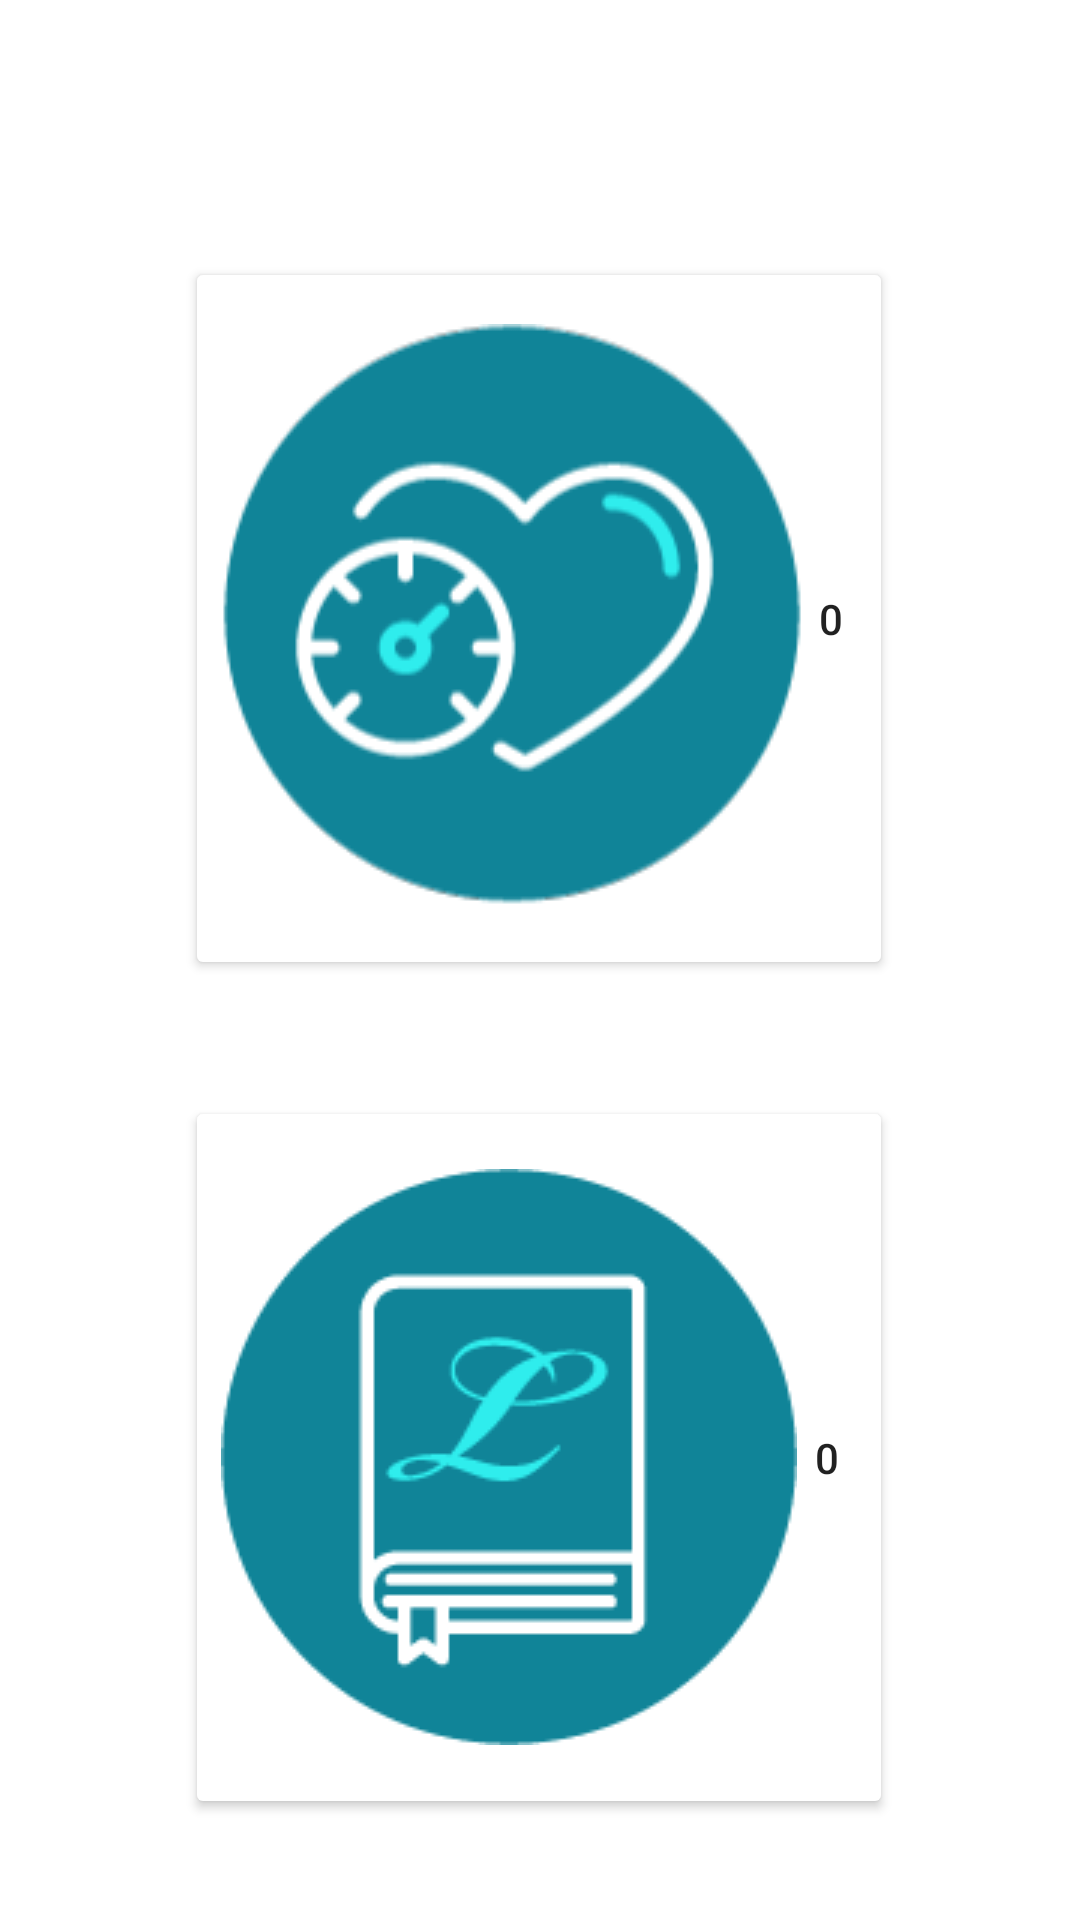

Write the Android layout XML for this screen, with the resource values it uses.
<!-- AndroidManifest.xml: application theme Theme.ProyectoHospitalGambia -->
<!-- res/layout/fragment_menu_principal_view.xml -->
<?xml version="1.0" encoding="utf-8"?>
<FrameLayout xmlns:android="http://schemas.android.com/apk/res/android"
    xmlns:app="http://schemas.android.com/apk/res-auto"
    xmlns:tools="http://schemas.android.com/tools"
    android:layout_width="match_parent"
    android:layout_height="match_parent"
    tools:context=".feature.vistaMenuPrincipal.MenuPrincipalView">

    
    <androidx.constraintlayout.widget.ConstraintLayout
        android:layout_width="match_parent"
        android:layout_height="match_parent">

        <Button
            android:id="@+id/btn_opcionesDatosMedicos"
            android:layout_width="236dp"
            android:layout_height="241dp"
            android:layout_marginTop="60dp"
            android:backgroundTint="@color/white"
            android:drawableLeft="@drawable/boton_menu_opciones_medicas"
            android:text="0"
            app:layout_constraintBottom_toBottomOf="parent"
            app:layout_constraintEnd_toEndOf="parent"
            app:layout_constraintHorizontal_bias="0.497"
            app:layout_constraintStart_toStartOf="parent"
            app:layout_constraintTop_toTopOf="parent"
            app:layout_constraintVertical_bias="0.076" />

        <Button
            android:id="@+id/btn_opcionesServidor"
            android:layout_width="236dp"
            android:layout_height="241dp"
            android:backgroundTint="@color/white"
            android:drawableLeft="@drawable/boton_menu_opciones_servidor"
            android:text="0"
            app:layout_constraintBottom_toBottomOf="parent"
            app:layout_constraintEnd_toEndOf="parent"
            app:layout_constraintHorizontal_bias="0.497"
            app:layout_constraintStart_toStartOf="parent"
            app:layout_constraintTop_toBottomOf="@+id/btn_opcionesDatosMedicos"
            app:layout_constraintVertical_bias="0.534" />
    </androidx.constraintlayout.widget.ConstraintLayout>

</FrameLayout>
<!-- resources referenced by this layout -->
<resources>
  <color name="white">#FFFFFFFF</color>
  <!-- drawable boton_menu_opciones_medicas: png bitmap (drawable, 8384 bytes) -->
  <!-- drawable boton_menu_opciones_servidor: png bitmap (drawable, 5729 bytes) -->
  <style name="Theme.ProyectoHospitalGambia" parent="Base.Theme.ProyectoHospitalGambia" />
  <style name="Base.Theme.ProyectoHospitalGambia" parent="Theme.MaterialComponents.Light.NoActionBar">
          
          <item name="colorPrimary">@color/azul_toolbar</item>
          <item name="colorPrimaryDark">@color/azul_toolbar</item>
          <item name="colorAccent">@color/mi_color_accent</item>
      </style>
  <color name="azul_toolbar">#006666</color>
  <color name="mi_color_accent">#086BC1</color>
</resources>
